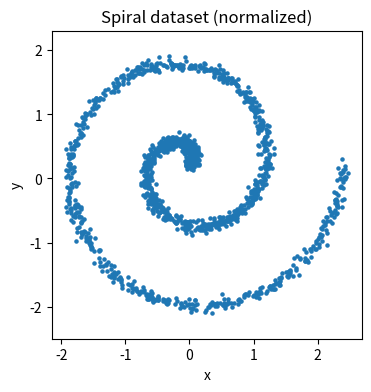
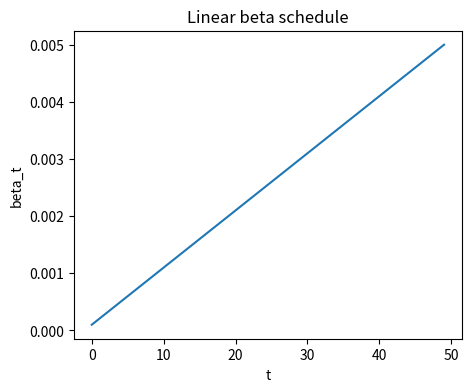
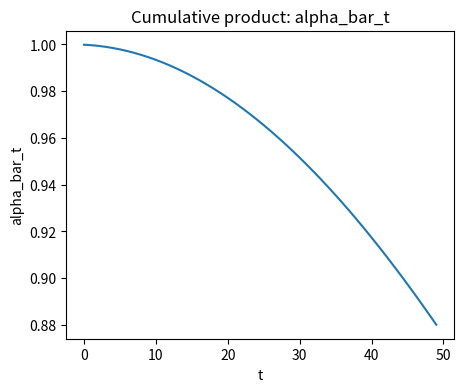
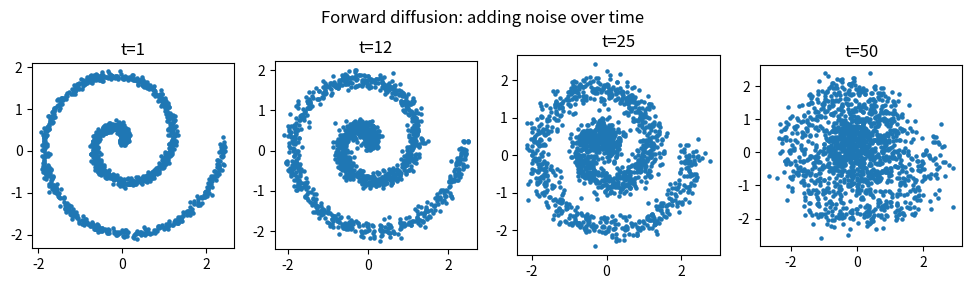
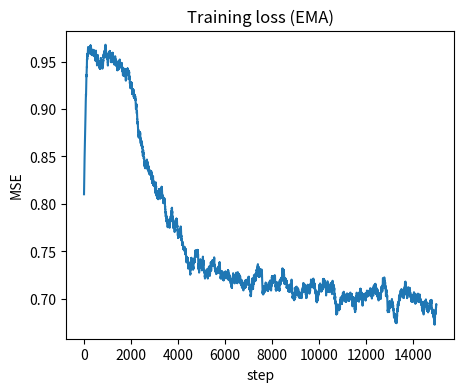
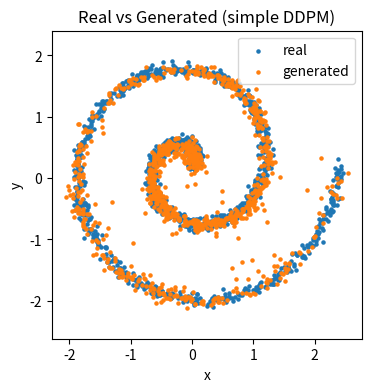

Here is the Python script that generated these plots, in order:

import numpy as np
import matplotlib.pyplot as plt

# For reproducibility
rng = np.random.default_rng(42)




def make_spiral(n_samples=1500, noise=0.02):
    # Parameter t controls angle and radius
    t = rng.uniform(0.0, 4.0*np.pi, size=(n_samples,))
    r = t / (4.0*np.pi) * 1.0  # radius grows linearly with angle (keeps it compact)
    x = r * np.cos(t)
    y = r * np.sin(t)
    # small jitter so it's not perfectly clean
    x += rng.normal(0.0, noise, size=x.shape)
    y += rng.normal(0.0, noise, size=y.shape)
    data = np.stack([x, y], axis=1).astype(np.float32)
    # Normalize to roughly unit variance for stability
    data = (data - data.mean(axis=0)) / (data.std(axis=0) + 1e-7)
    return data

X = make_spiral(n_samples=1500, noise=0.02)

plt.figure(figsize=(4,4))
plt.scatter(X[:,0], X[:,1], s=5)
plt.title("Spiral dataset (normalized)")
plt.xlabel("x")
plt.ylabel("y")
plt.axis("equal")
plt.show()



T = 50

def make_linear_beta_schedule(T=50, beta_start=1e-4, beta_end=5e-3):
    betas = np.linspace(beta_start, beta_end, T, dtype=np.float32)
    alphas = 1.0 - betas
    alpha_bars = np.cumprod(alphas, axis=0)
    return betas, alphas, alpha_bars

betas, alphas, alpha_bars = make_linear_beta_schedule(T=T)

plt.figure(figsize=(5,4))
plt.plot(betas)
plt.title("Linear beta schedule")
plt.xlabel("t")
plt.ylabel("beta_t")
plt.show()

plt.figure(figsize=(5,4))
plt.plot(alpha_bars)
plt.title("Cumulative product: alpha_bar_t")
plt.xlabel("t")
plt.ylabel("alpha_bar_t")
plt.show()




def q_sample(x0, t, alpha_bars):
    # t can be a scalar or batch of integers in [1, T]
    t_arr = np.asarray(t, dtype=np.int32)
    if t_arr.ndim == 0:
        ab = alpha_bars[int(t_arr) - 1]
        mean = np.sqrt(ab) * x0
        std = np.sqrt(1.0 - ab)
    else:
        ab = alpha_bars[t_arr - 1]
        mean = np.sqrt(ab)[:, None] * x0
        std = np.sqrt(1.0 - ab)[:, None]
    eps = rng.normal(0.0, 1.0, size=x0.shape).astype(np.float32)
    x_t = mean + std * eps
    return x_t, eps

# Visualize noising at different t values
ts_to_show = [1, T//4, T//2, T]
fig, axes = plt.subplots(1, len(ts_to_show), figsize=(12,3))
for i, tt in enumerate(ts_to_show):
    xt, _ = q_sample(X, tt, alpha_bars)
    axes[i].scatter(xt[:,0], xt[:,1], s=5)
    axes[i].set_title(f"t={tt}")
    axes[i].set_aspect('equal', 'box')
plt.suptitle("Forward diffusion: adding noise over time")
plt.show()




def relu(x):
    return np.maximum(0.0, x)

def relu_deriv(x):
    return (x > 0).astype(np.float32)

class TinyMLP:
    def __init__(self, in_dim=3, hidden=128, out_dim=2, rng=rng, scale=0.02, momentum=0.9):
        self.W1 = rng.normal(0.0, scale, size=(in_dim, hidden)).astype(np.float32)
        self.b1 = np.zeros((hidden,), dtype=np.float32)
        self.W2 = rng.normal(0.0, scale, size=(hidden, hidden)).astype(np.float32)
        self.b2 = np.zeros((hidden,), dtype=np.float32)
        self.W3 = rng.normal(0.0, scale, size=(hidden, out_dim)).astype(np.float32)
        self.b3 = np.zeros((out_dim,), dtype=np.float32)
        self.momentum = momentum
        self.velocities = {
            "W1": np.zeros_like(self.W1),
            "b1": np.zeros_like(self.b1),
            "W2": np.zeros_like(self.W2),
            "b2": np.zeros_like(self.b2),
            "W3": np.zeros_like(self.W3),
            "b3": np.zeros_like(self.b3),
        }

    def forward(self, x):
        z1 = x @ self.W1 + self.b1
        h1 = relu(z1)
        z2 = h1 @ self.W2 + self.b2
        h2 = relu(z2)
        out = h2 @ self.W3 + self.b3
        cache = (x, z1, h1, z2, h2, out)
        return out, cache

    def backward(self, cache, grad_out, lr=1e-3):
        x, z1, h1, z2, h2, out = cache

        # Layer 3
        dW3 = h2.T @ grad_out
        db3 = grad_out.sum(axis=0)

        dh2 = grad_out @ self.W3.T
        dz2 = dh2 * relu_deriv(z2)

        # Layer 2
        dW2 = h1.T @ dz2
        db2 = dz2.sum(axis=0)

        dh1 = dz2 @ self.W2.T
        dz1 = dh1 * relu_deriv(z1)

        # Layer 1
        dW1 = x.T @ dz1
        db1 = dz1.sum(axis=0)

        grads = {
            "W3": dW3,
            "b3": db3,
            "W2": dW2,
            "b2": db2,
            "W1": dW1,
            "b1": db1,
        }

        for name, grad in grads.items():
            v = self.velocities[name]
            v *= self.momentum
            v -= lr * grad
            self.velocities[name] = v
            param = getattr(self, name)
            param += v

def mse_loss(pred, target):
    diff = pred - target
    return np.mean(diff**2), (2.0 / pred.shape[0]) * diff  # loss, grad w.r.t. pred



model = TinyMLP(in_dim=3, hidden=128, out_dim=2, rng=rng, scale=0.02, momentum=0.9)

def sample_time(batch_size, T):
    # uniform random time steps from 1..T
    return rng.integers(1, T+1, size=(batch_size,))

def train(model, X, T, betas, alphas, alpha_bars, steps=6000, batch_size=128, lr=1e-3):
    losses = []
    running = None
    for step in range(1, steps+1):
        # 1) pick batch
        idx = rng.integers(0, X.shape[0], size=(batch_size,))
        x0 = X[idx]

        # 2) pick random times
        t = sample_time(batch_size, T)

        # 3) forward diffusion (vectorized over the batch)
        xt, eps_true = q_sample(x0, t, alpha_bars)

        # 4) prepare network input: [x_t, t/T]
        t_scaled = (t / T).astype(np.float32).reshape(-1, 1)
        net_in = np.concatenate([xt, t_scaled], axis=1)

        # forward
        eps_hat, cache = model.forward(net_in)

        # 5) loss and backward
        loss, grad = mse_loss(eps_hat, eps_true)
        model.backward(cache, grad, lr=lr)

        if running is None:
            running = float(loss)
        else:
            running = 0.99 * running + 0.01 * float(loss)

        losses.append(running)
        if step % 1000 == 0:
            print(f"step {step:4d} | smoothed loss = {running:.6f}")
    return np.array(losses)

losses = train(model, X, T, betas, alphas, alpha_bars, steps=15000, batch_size=128, lr=2e-2)

plt.figure(figsize=(5,4))
plt.plot(losses)
plt.title("Training loss (EMA)")
plt.xlabel("step")
plt.ylabel("MSE")
plt.show()




def p_sample(model, x_t, t, betas, alphas, alpha_bars):
    # predict epsilon_hat from model
    t_scaled = np.full((x_t.shape[0],1), t/len(betas), dtype=np.float32)
    net_in = np.concatenate([x_t, t_scaled], axis=1)
    eps_hat, _ = model.forward(net_in)

    a_t = alphas[t-1]
    ab_t = alpha_bars[t-1]
    beta_t = betas[t-1]

    mean = (1.0 / np.sqrt(a_t)) * (x_t - ((1.0 - a_t)/np.sqrt(1.0 - ab_t)) * eps_hat)

    if t > 1:
        z = rng.normal(0.0, 1.0, size=x_t.shape).astype(np.float32)
        sigma = np.sqrt(beta_t)
        x_prev = mean + sigma * z
    else:
        x_prev = mean  # at t=1, we typically don't add noise
    return x_prev

def p_sample_loop(model, n_samples, T, betas, alphas, alpha_bars):
    x_t = rng.normal(0.0, 1.0, size=(n_samples, 2)).astype(np.float32)
    for t in range(T, 0, -1):
        x_t = p_sample(model, x_t, t, betas, alphas, alpha_bars)
    return x_t

gen = p_sample_loop(model, n_samples=1000, T=T, betas=betas, alphas=alphas, alpha_bars=alpha_bars)

plt.figure(figsize=(4,4))
plt.scatter(X[:,0], X[:,1], s=5, label="real")
plt.scatter(gen[:,0], gen[:,1], s=5, label="generated")
plt.legend()
plt.title("Real vs Generated (simple DDPM)")
plt.xlabel("x")
plt.ylabel("y")
plt.axis("equal")
plt.show()
